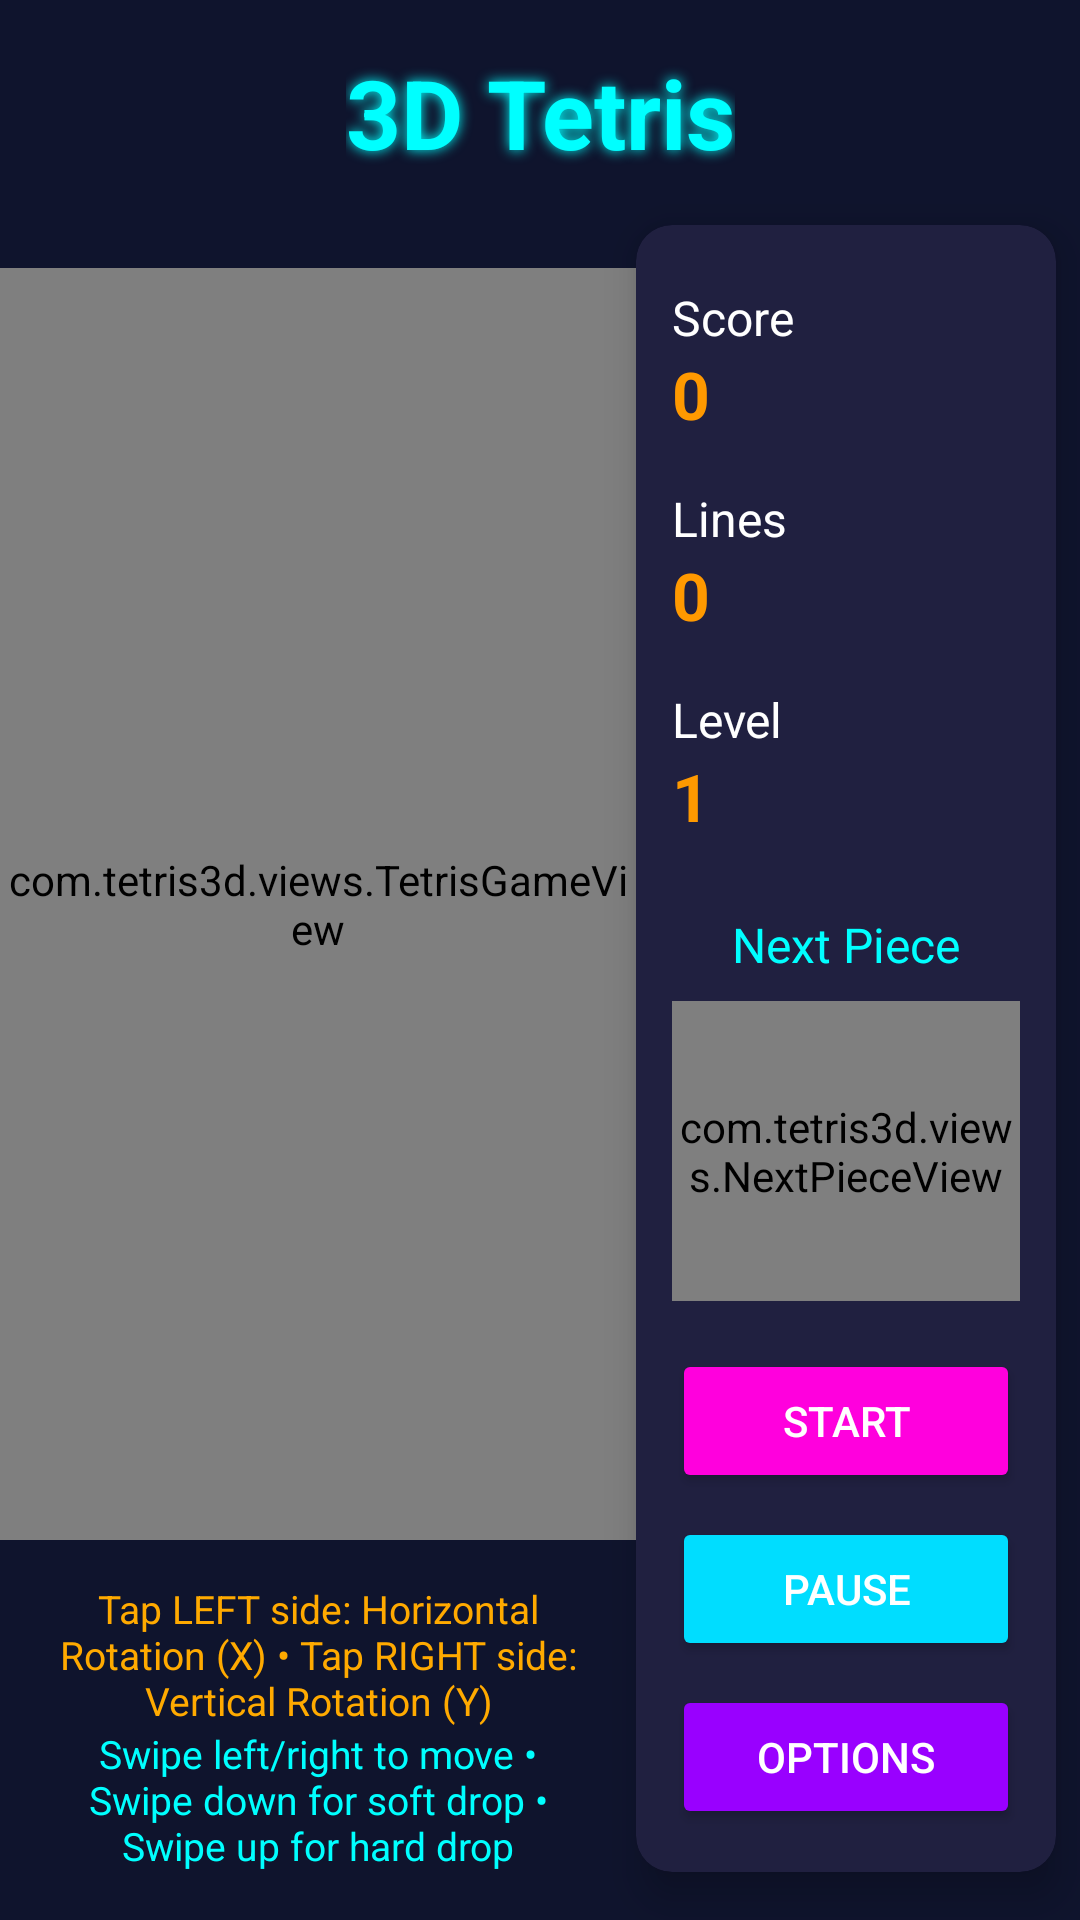

Here is an Android app screen rendered from its layout file. Give the layout XML and the strings, colors and styles it references.
<!-- AndroidManifest.xml: activity theme Theme.Tetris3D -->
<!-- res/layout/activity_main.xml -->
<?xml version="1.0" encoding="utf-8"?>
<androidx.constraintlayout.widget.ConstraintLayout xmlns:android="http://schemas.android.com/apk/res/android"
    xmlns:app="http://schemas.android.com/apk/res-auto"
    xmlns:tools="http://schemas.android.com/tools"
    android:layout_width="match_parent"
    android:layout_height="match_parent"
    android:background="#0f142d"
    tools:context=".MainActivity">

    <TextView
        android:id="@+id/gameTitle"
        android:layout_width="wrap_content"
        android:layout_height="wrap_content"
        android:layout_marginTop="16dp"
        android:text="@string/app_name"
        android:textColor="@color/cyan"
        android:textSize="32sp"
        android:textStyle="bold"
        android:shadowColor="#00ffff"
        android:shadowRadius="10"
        android:shadowDx="0"
        android:shadowDy="0"
        app:layout_constraintEnd_toEndOf="parent"
        app:layout_constraintStart_toStartOf="parent"
        app:layout_constraintTop_toTopOf="parent" />

    <com.tetris3d.views.TetrisGameView
        android:id="@+id/tetrisGameView"
        android:layout_width="0dp"
        android:layout_height="0dp"
        android:layout_marginTop="16dp"
        app:layout_constraintBottom_toTopOf="@+id/rotationHint"
        app:layout_constraintDimensionRatio="1:2"
        app:layout_constraintEnd_toStartOf="@+id/infoPanel"
        app:layout_constraintStart_toStartOf="parent"
        app:layout_constraintTop_toBottomOf="@+id/gameTitle" />

    <TextView
        android:id="@+id/rotationHint"
        android:layout_width="0dp"
        android:layout_height="wrap_content"
        android:layout_marginStart="16dp"
        android:layout_marginEnd="16dp"
        android:gravity="center"
        android:text="Tap LEFT side: Horizontal Rotation (X) • Tap RIGHT side: Vertical Rotation (Y)"
        android:textColor="#ffaa00"
        android:textSize="13sp"
        app:layout_constraintBottom_toTopOf="@+id/controlsHint"
        app:layout_constraintEnd_toStartOf="@+id/infoPanel"
        app:layout_constraintStart_toStartOf="parent" />

    <TextView
        android:id="@+id/controlsHint"
        android:layout_width="0dp"
        android:layout_height="wrap_content"
        android:layout_marginStart="16dp"
        android:layout_marginEnd="16dp"
        android:layout_marginBottom="16dp"
        android:gravity="center"
        android:text="Swipe left/right to move • Swipe down for soft drop • Swipe up for hard drop"
        android:textColor="#00ffff"
        android:textSize="13sp"
        app:layout_constraintBottom_toBottomOf="parent"
        app:layout_constraintEnd_toStartOf="@+id/infoPanel"
        app:layout_constraintStart_toStartOf="parent" />

    <androidx.cardview.widget.CardView
        android:id="@+id/infoPanel"
        android:layout_width="140dp"
        android:layout_height="0dp"
        android:layout_marginTop="16dp"
        android:layout_marginEnd="8dp"
        android:layout_marginBottom="16dp"
        app:cardBackgroundColor="#202040"
        app:cardCornerRadius="12dp"
        app:cardElevation="8dp"
        app:layout_constraintBottom_toBottomOf="parent"
        app:layout_constraintEnd_toEndOf="parent"
        app:layout_constraintTop_toBottomOf="@+id/gameTitle">

        <LinearLayout
            android:layout_width="match_parent"
            android:layout_height="match_parent"
            android:orientation="vertical"
            android:padding="12dp">

            <TextView
                android:layout_width="match_parent"
                android:layout_height="wrap_content"
                android:layout_marginTop="8dp"
                android:text="@string/score"
                android:textColor="#ffffff"
                android:textSize="16sp" />

            <TextView
                android:id="@+id/scoreText"
                android:layout_width="match_parent"
                android:layout_height="wrap_content"
                android:text="0"
                android:textColor="#ff9900"
                android:textSize="22sp"
                android:textStyle="bold" />

            <TextView
                android:layout_width="match_parent"
                android:layout_height="wrap_content"
                android:layout_marginTop="16dp"
                android:text="@string/lines"
                android:textColor="#ffffff"
                android:textSize="16sp" />

            <TextView
                android:id="@+id/linesText"
                android:layout_width="match_parent"
                android:layout_height="wrap_content"
                android:text="0"
                android:textColor="#ff9900"
                android:textSize="22sp"
                android:textStyle="bold" />

            <TextView
                android:layout_width="match_parent"
                android:layout_height="wrap_content"
                android:layout_marginTop="16dp"
                android:text="@string/level"
                android:textColor="#ffffff"
                android:textSize="16sp" />

            <TextView
                android:id="@+id/levelText"
                android:layout_width="match_parent"
                android:layout_height="wrap_content"
                android:text="1"
                android:textColor="#ff9900"
                android:textSize="22sp"
                android:textStyle="bold" />

            <TextView
                android:layout_width="match_parent"
                android:layout_height="wrap_content"
                android:layout_marginTop="24dp"
                android:text="Next Piece"
                android:textAlignment="center"
                android:textColor="#00ffff"
                android:textSize="16sp" />

            <com.tetris3d.views.NextPieceView
                android:id="@+id/nextPieceView"
                android:layout_width="match_parent"
                android:layout_height="100dp"
                android:layout_marginTop="8dp" />

            <Button
                android:id="@+id/startButton"
                android:layout_width="match_parent"
                android:layout_height="wrap_content"
                android:layout_marginTop="16dp"
                android:backgroundTint="#ff00dd"
                android:textColor="#ffffff"
                android:text="@string/start" />

            <Button
                android:id="@+id/pauseButton"
                android:layout_width="match_parent"
                android:layout_height="wrap_content"
                android:layout_marginTop="8dp"
                android:backgroundTint="#00ddff"
                android:textColor="#ffffff"
                android:text="@string/pause" />

            <Button
                android:id="@+id/optionsButton"
                android:layout_width="match_parent"
                android:layout_height="wrap_content"
                android:layout_marginTop="8dp"
                android:backgroundTint="#9900ff"
                android:textColor="#ffffff"
                android:text="@string/options" />

        </LinearLayout>
    </androidx.cardview.widget.CardView>

</androidx.constraintlayout.widget.ConstraintLayout>
<!-- resources referenced by this layout -->
<resources>
  <color name="cyan">#FF00FFFF</color>
  <string name="app_name">3D Tetris</string>
  <string name="level">Level</string>
  <string name="lines">Lines</string>
  <string name="options">Options</string>
  <string name="pause">Pause</string>
  <string name="score">Score</string>
  <string name="start">Start</string>
  <style name="Theme.Tetris3D" parent="Theme.MaterialComponents.DayNight.NoActionBar">
          <item name="colorPrimary">@color/cyan</item>
          <item name="colorPrimaryVariant">@color/cyan_dark</item>
          <item name="colorOnPrimary">@color/black</item>
          <item name="colorSecondary">@color/magenta</item>
          <item name="colorSecondaryVariant">@color/magenta_dark</item>
          <item name="colorOnSecondary">@color/black</item>
          <item name="android:statusBarColor">@color/black</item>
          <item name="android:windowBackground">@color/background</item>
      </style>
  <color name="cyan_dark">#FF00AAAA</color>
  <color name="black">#FF000000</color>
  <color name="magenta">#FFFF00FF</color>
  <color name="magenta_dark">#FFAA00AA</color>
  <color name="background">#FF000020</color>
</resources>
